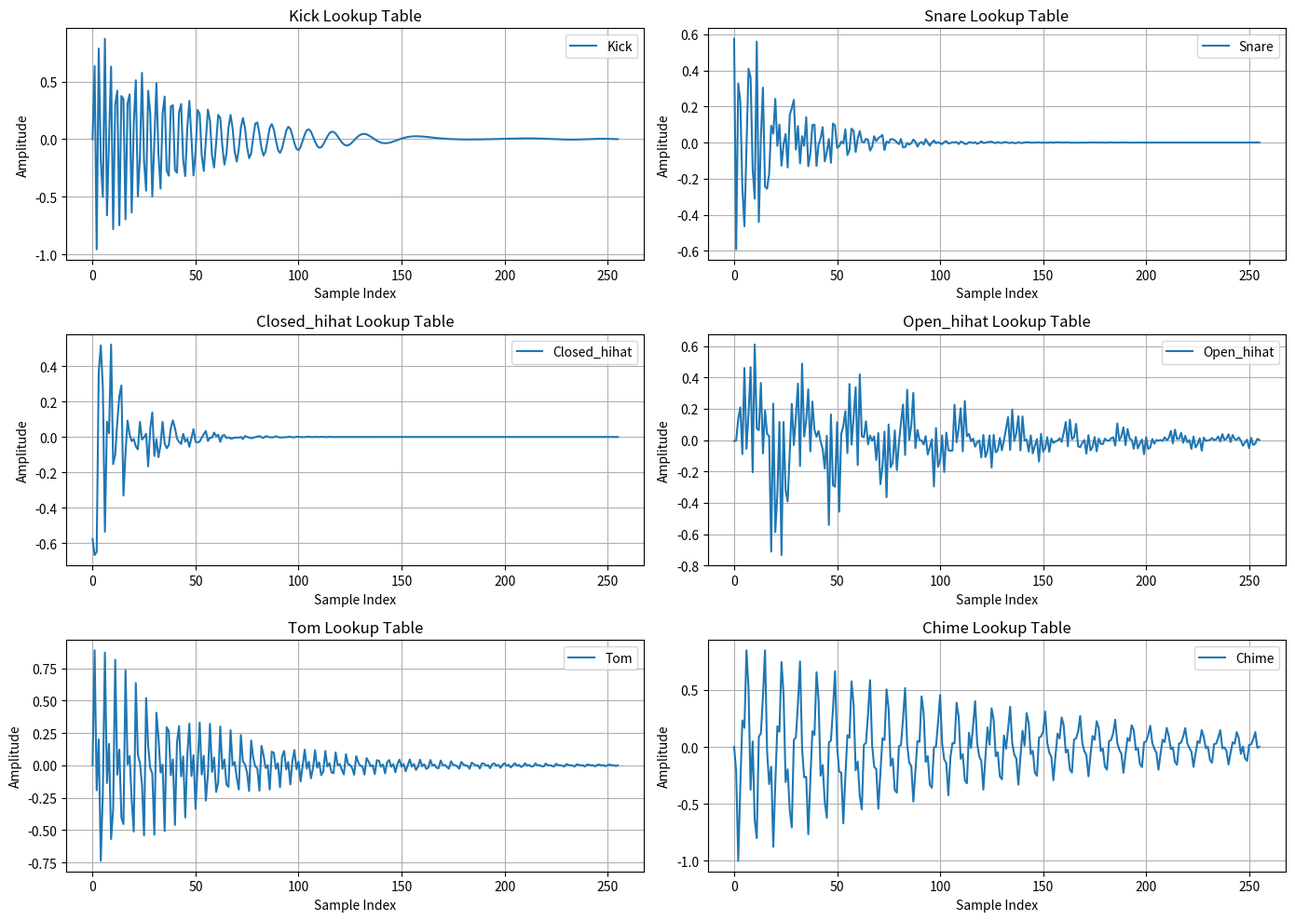

Write the Python code that produced this figure.
import numpy as np
import matplotlib.pyplot as plt


def generate_drum_wavetables(table_size=256, sample_rate=48000, duration=0.5, params=None):
    """
    Generates lookup tables for various drum and percussion sounds.

    Parameters:
        table_size (int): Size of the lookup table.
        sample_rate (int): Sampling rate in Hz.
        duration (float): Duration of each sound in seconds.
        params (dict): Dictionary of parameters for customization.

    Returns:
        dict: A dictionary containing drum and percussion wavetables.
    """
    params = params or {}

    def generate_kick(freq_start=150, freq_end=40, decay_rate=10):
        t = np.linspace(0, duration, int(sample_rate * duration))
        env = np.exp(-t * decay_rate)
        freq = np.logspace(np.log10(freq_start), np.log10(freq_end), len(t))
        kick = np.sin(2 * np.pi * freq * t) * env
        kick /= np.max(np.abs(kick))
        indices = np.linspace(0, len(kick) - 1, table_size, dtype=int)
        return kick[indices]

    def generate_snare(decay_rate=15, noise_mix=0.8, resonance_freq=200):
        t = np.linspace(0, duration, int(sample_rate * duration))
        white_noise = np.random.uniform(-1, 1, len(t))
        env = np.exp(-t * decay_rate)
        resonance = np.sin(2 * np.pi * resonance_freq * t) * env
        snare = (noise_mix * white_noise + (1 - noise_mix) * resonance) * env
        snare /= np.max(np.abs(snare))
        indices = np.linspace(0, len(snare) - 1, table_size, dtype=int)
        return snare[indices]

    def generate_closed_hihat(base_freq=8000, decay_rate=50):
        t = np.linspace(0, duration / 2, int(sample_rate * duration / 2))  # Shorter duration
        white_noise = np.random.uniform(-1, 1, len(t))
        env = np.exp(-t * decay_rate)
        resonance = np.sin(2 * np.pi * base_freq * t)
        closed_hihat = (0.6 * white_noise + 0.4 * resonance) * env
        closed_hihat /= np.max(np.abs(closed_hihat))
        indices = np.linspace(0, len(closed_hihat) - 1, table_size, dtype=int)
        return closed_hihat[indices]

    def generate_open_hihat(base_freqs=(8000, 8200, 8400), decay_rate=5):
        t = np.linspace(0, duration, int(sample_rate * duration))
        white_noise = np.random.uniform(-1, 1, len(t))
        resonance = sum(np.sin(2 * np.pi * f * t) for f in base_freqs)
        filtered_noise = np.convolve(white_noise, np.ones(100) / 100, mode='same')
        open_hihat = 0.6 * filtered_noise + 0.4 * resonance
        decay = np.exp(-t * decay_rate)
        open_hihat *= decay
        open_hihat /= np.max(np.abs(open_hihat))
        indices = np.linspace(0, len(open_hihat) - 1, table_size, dtype=int)
        return open_hihat[indices]

    def generate_tom(base_freq=120, decay_rate=8, overtone_mix=0.6):
        t = np.linspace(0, duration, int(sample_rate * duration))
        env = np.exp(-t * decay_rate)
        fundamental = np.sin(2 * np.pi * base_freq * t) * env
        overtone = np.sin(2 * np.pi * base_freq * 2 * t) * env
        tom = (1 - overtone_mix) * fundamental + overtone_mix * overtone
        tom /= np.max(np.abs(tom))
        indices = np.linspace(0, len(tom) - 1, table_size, dtype=int)
        return tom[indices]

    def generate_chime(base_freq=1000, decay_rate=5, overtone_ratios=(1, 2.5, 3.6)):
        t = np.linspace(0, duration, int(sample_rate * duration))
        env = np.exp(-t * decay_rate)
        chime = sum(np.sin(2 * np.pi * base_freq * r * t) for r in overtone_ratios) * env
        chime /= np.max(np.abs(chime))
        indices = np.linspace(0, len(chime) - 1, table_size, dtype=int)
        return chime[indices]

    return {
        "kick": generate_kick(**params.get("kick", {})),
        "snare": generate_snare(**params.get("snare", {})),
        "closed_hihat": generate_closed_hihat(**params.get("closed_hihat", {})),
        "open_hihat": generate_open_hihat(**params.get("open_hihat", {})),
        "tom": generate_tom(**params.get("tom", {})),
        "chime": generate_chime(**params.get("chime", {})),
    }

# Example usage with custom parameters
params = {
    "kick": {"freq_start": 200, "freq_end": 50, "decay_rate": 12},
    "snare": {"decay_rate": 20, "noise_mix": 0.7, "resonance_freq": 250},
    "closed_hihat": {"base_freq": 10000, "decay_rate": 60},
    "open_hihat": {"base_freqs": (9000, 9200, 9400), "decay_rate": 6},
    "tom": {"base_freq": 100, "decay_rate": 10, "overtone_mix": 0.5},
    "chime": {"base_freq": 1200, "decay_rate": 4, "overtone_ratios": (1, 2.5, 4.2)},
}

# Generate drum and percussion wavetables
drum_wavetables = generate_drum_wavetables(params=params)

# Plot the results
plt.figure(figsize=(14, 10))

for i, (name, waveform) in enumerate(drum_wavetables.items()):
    plt.subplot(3, 2, i + 1)
    plt.plot(waveform, label=name.capitalize())
    plt.title(f"{name.capitalize()} Lookup Table")
    plt.xlabel("Sample Index")
    plt.ylabel("Amplitude")
    plt.legend()
    plt.grid()

plt.tight_layout()
plt.show()
